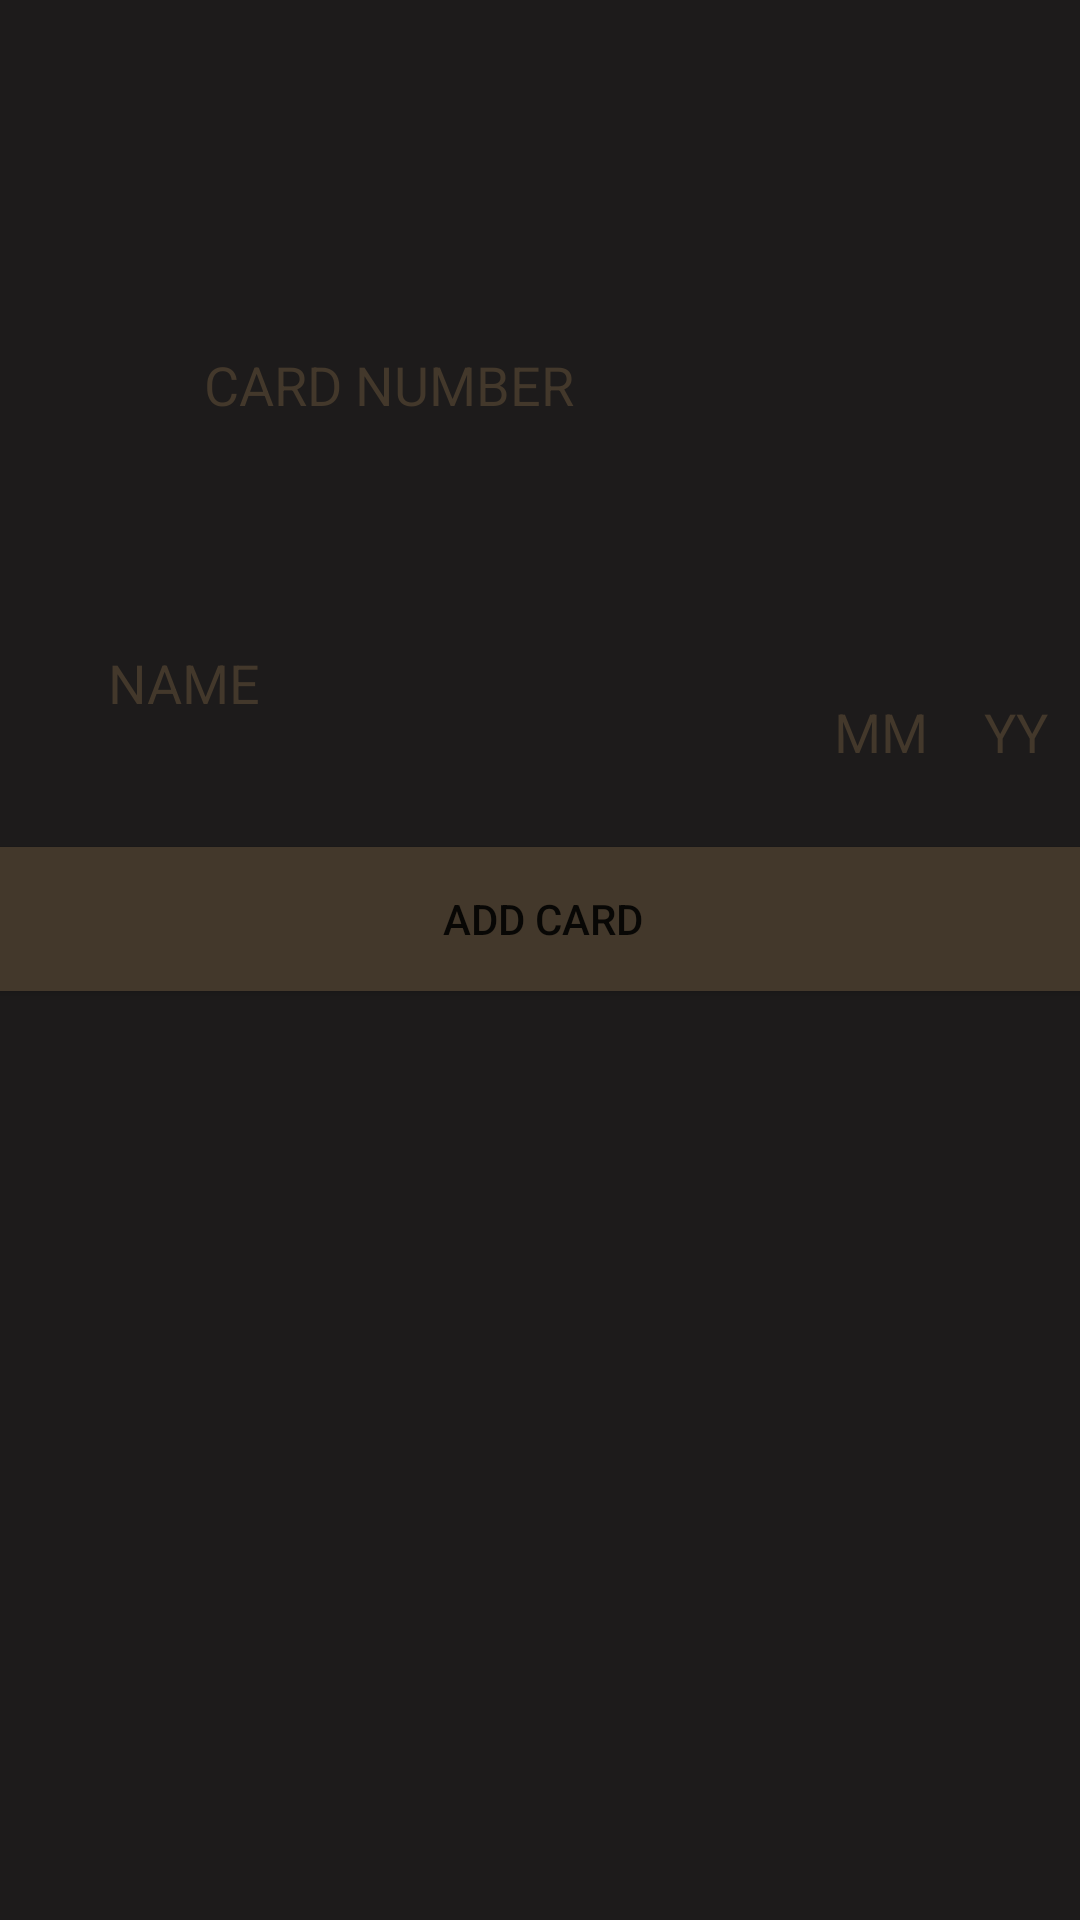

Here is an Android app screen rendered from its layout file. Give the layout XML and the strings, colors and styles it references.
<!-- AndroidManifest.xml: application theme AppTheme -->
<!-- res/layout/activity_maintain.xml -->
<?xml version="1.0" encoding="utf-8"?>
<android.support.constraint.ConstraintLayout
		xmlns:android="http://schemas.android.com/apk/res/android"
		xmlns:tools="http://schemas.android.com/tools"
		xmlns:app="http://schemas.android.com/apk/res-auto"
		android:layout_width="match_parent"
		android:layout_height="match_parent"
		tools:context="com.example.vicky.e_coin.maintain"
android:background="@color/colorPrimaryDark">

	<ImageView
			android:layout_width="378dp"
			android:layout_height="288dp" app:srcCompat="@drawable/card"
			app:layout_constraintLeft_toLeftOf="parent" app:layout_constraintRight_toRightOf="parent"
			android:id="@+id/imageView" app:layout_constraintHorizontal_bias="0.484"
			app:layout_constraintTop_toTopOf="parent" android:layout_marginTop="4dp"/>
	<EditText
			android:layout_width="wrap_content"
			android:layout_height="wrap_content"
			android:inputType="number"
			android:hint="CARD NUMBER"
			android:maxLength="16"
			android:background="@drawable/bg_edittext_focused_1"
			android:ems="10"
			android:id="@+id/cardno" android:layout_marginTop="116dp"
			app:layout_constraintTop_toTopOf="parent" app:layout_constraintStart_toStartOf="parent"
			android:layout_marginStart="68dp"/>
	<EditText
			android:layout_width="wrap_content"
			android:layout_height="wrap_content"
			android:inputType="textPersonName"
			android:background="@drawable/bg_edittext_focused_1"
			android:hint="NAME"
			android:ems="10"
			android:id="@+id/cname"
			app:layout_constraintStart_toStartOf="parent" android:layout_marginStart="36dp"
			android:layout_marginTop="52dp" app:layout_constraintTop_toBottomOf="@+id/cardno"
			app:layout_constraintBottom_toBottomOf="@+id/imageView" android:layout_marginBottom="8dp"
			app:layout_constraintVertical_bias="0.343"/>
	<EditText
			android:layout_width="45dp"
			android:layout_height="wrap_content"
			android:inputType="number"
			android:hint="MM"
			android:maxLength="2"
			android:background="@drawable/bg_edittext_focused_1"
			android:ems="10"
			android:id="@+id/mm"
			app:layout_constraintStart_toEndOf="@+id/cname" android:layout_marginStart="32dp"
			app:layout_constraintBottom_toBottomOf="@+id/imageView" android:layout_marginBottom="36dp"/>
	<EditText
			android:layout_width="45dp"
			android:layout_height="wrap_content"
			android:inputType="number"
			android:hint="YY"
			android:maxLength="2"
			android:background="@drawable/bg_edittext_focused_1"
			android:ems="10"
			android:id="@+id/yy" app:layout_constraintEnd_toEndOf="parent"
			android:layout_marginEnd="8dp" app:layout_constraintStart_toEndOf="@+id/mm"
			android:layout_marginStart="8dp" app:layout_constraintBottom_toBottomOf="@+id/imageView"
			android:layout_marginBottom="36dp" app:layout_constraintHorizontal_bias="0.13"/>
	<Button
			android:text="Add card"
			android:onClick="validatecard"
			android:layout_width="380dp"
			android:background="@color/aqua"
			android:layout_height="wrap_content" app:layout_constraintTop_toTopOf="parent"
			app:layout_constraintBottom_toBottomOf="parent"
			android:id="@+id/button" app:layout_constraintVertical_bias="0.477"
			app:layout_constraintLeft_toLeftOf="parent" app:layout_constraintRight_toRightOf="parent"
			app:layout_constraintHorizontal_bias="0.483"/>
</android.support.constraint.ConstraintLayout>
<!-- resources referenced by this layout -->
<resources>
  <color name="aqua">#43382b</color>
  <color name="colorPrimaryDark">#1d1b1b</color>
  <style name="AppTheme" parent="Theme.AppCompat.Light.NoActionBar">
  		
  		<item name="colorPrimary">@color/colorPrimary</item>
  		<item name="colorPrimaryDark">@color/colorPrimaryDark</item>
  		<item name="colorAccent">@color/colorAccent</item>
  		<item name="android:textColorHint">@color/aqua</item>
  	</style>
  <color name="colorPrimary">#1b1616</color>
  <color name="colorAccent">#FF4081</color>
</resources>
